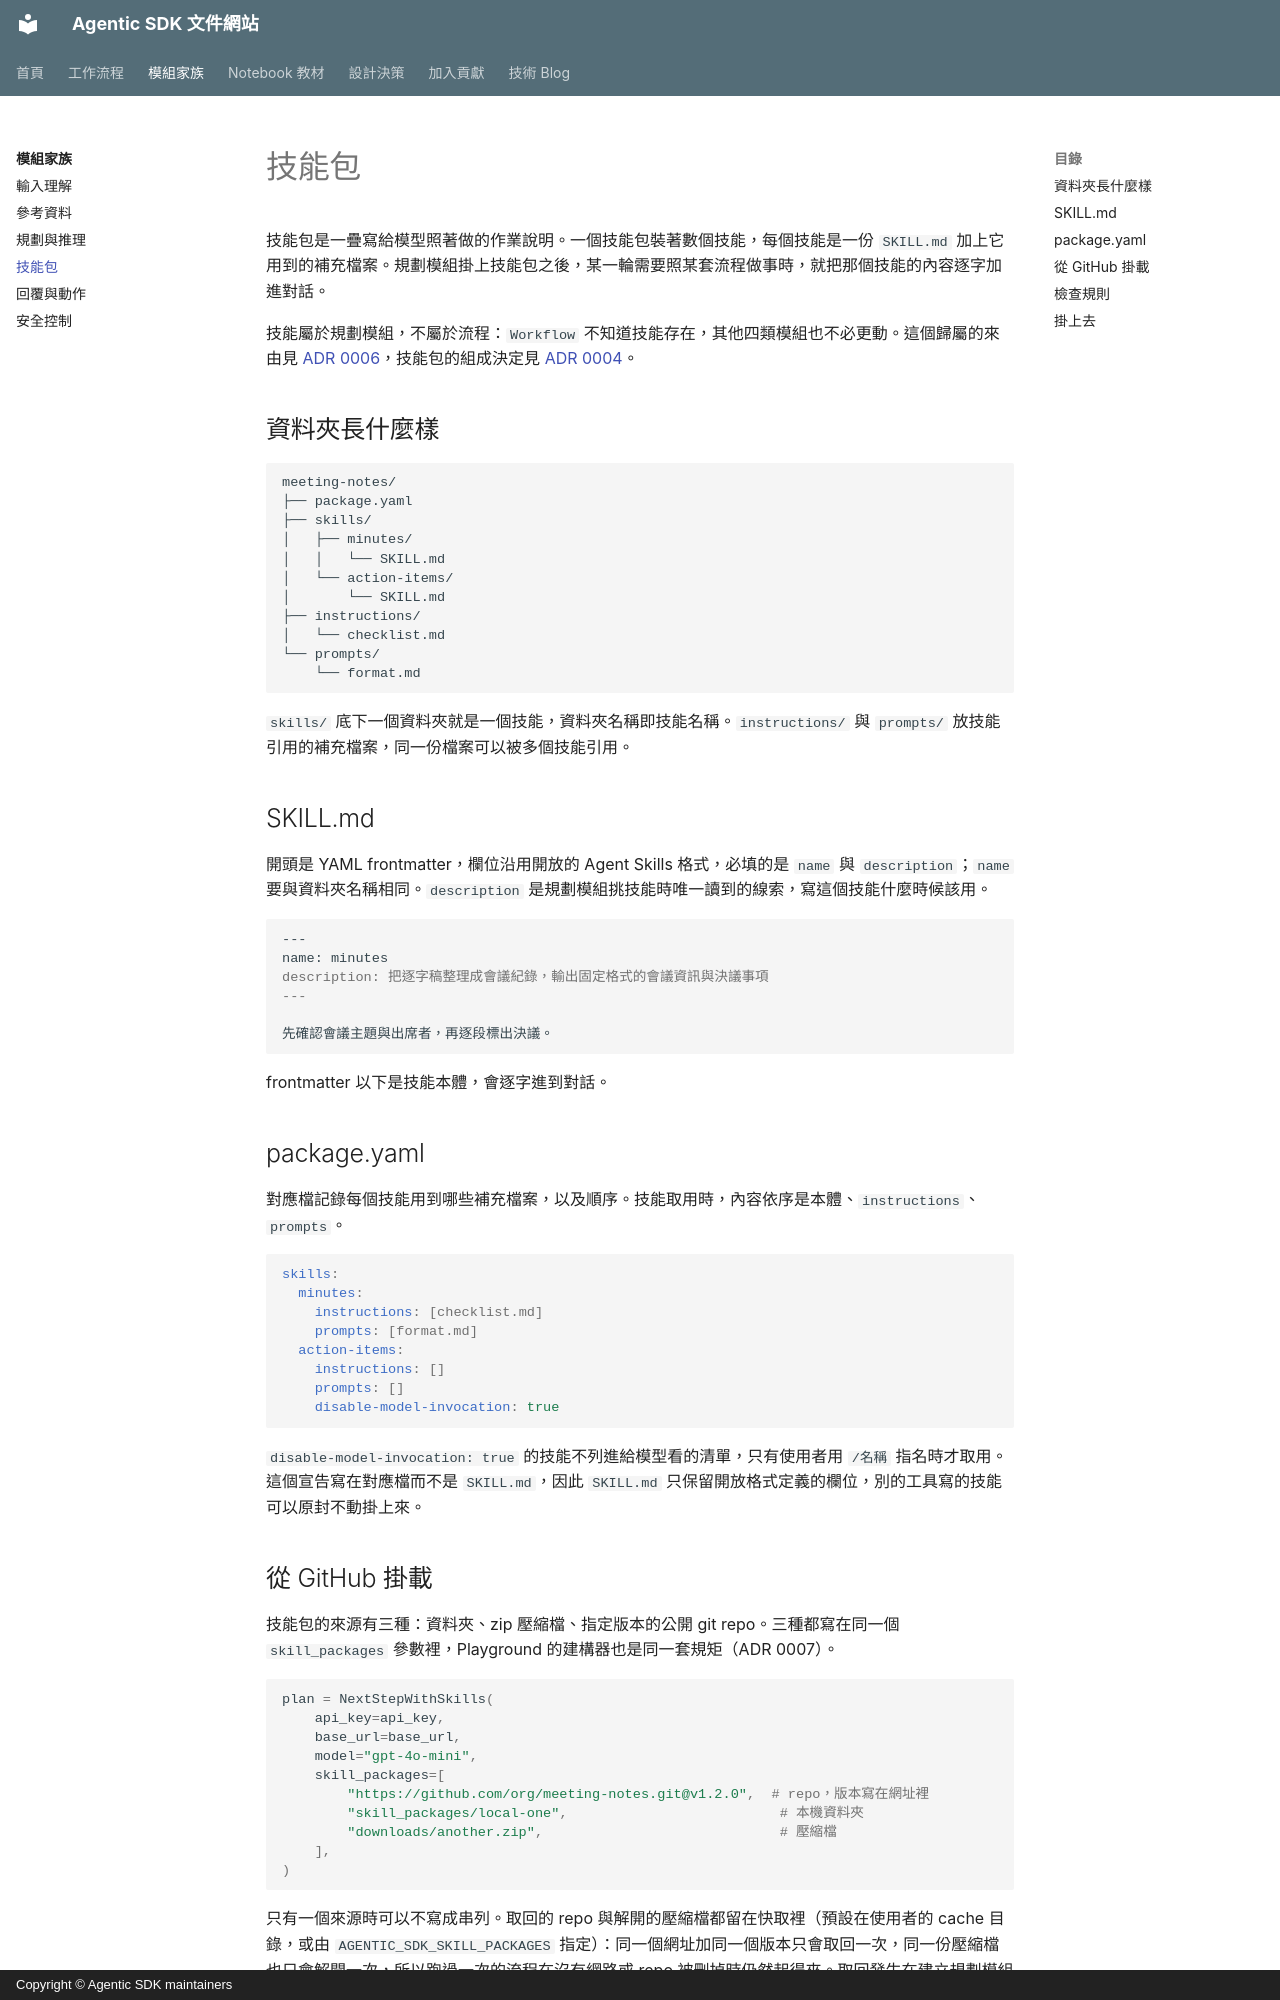

repository: R300-AI/Agentic-SDK · page: modules/skill-packages/index.html · generator: mkdocs · copyright: Copyright © Agentic SDK maintainers

# 技能包

技能包是一疊寫給模型照著做的作業說明。一個技能包裝著數個技能，每個技能是一份 `SKILL.md` 加上它用到的補充檔案。規劃模組掛上技能包之後，某一輪需要照某套流程做事時，就把那個技能的內容逐字加進對話。

技能屬於規劃模組，不屬於流程：`Workflow` 不知道技能存在，其他四類模組也不必更動。這個歸屬的來由見 [ADR 0006](../adr/0006-skills-belong-to-the-planning-module.md)，技能包的組成決定見 [ADR 0004](../adr/0004-what-a-skill-package-is-made-of.md)。

## 資料夾長什麼樣

```
meeting-notes/
├── package.yaml
├── skills/
│   ├── minutes/
│   │   └── SKILL.md
│   └── action-items/
│       └── SKILL.md
├── instructions/
│   └── checklist.md
└── prompts/
    └── format.md
```

`skills/` 底下一個資料夾就是一個技能，資料夾名稱即技能名稱。`instructions/` 與 `prompts/` 放技能引用的補充檔案，同一份檔案可以被多個技能引用。

## SKILL.md

開頭是 YAML frontmatter，欄位沿用開放的 Agent Skills 格式，必填的是 `name` 與 `description`；`name` 要與資料夾名稱相同。`description` 是規劃模組挑技能時唯一讀到的線索，寫這個技能什麼時候該用。

```markdown
---
name: minutes
description: 把逐字稿整理成會議紀錄，輸出固定格式的會議資訊與決議事項
---

先確認會議主題與出席者，再逐段標出決議。
```

frontmatter 以下是技能本體，會逐字進到對話。

## package.yaml

對應檔記錄每個技能用到哪些補充檔案，以及順序。技能取用時，內容依序是本體、`instructions`、`prompts`。

```yaml
skills:
  minutes:
    instructions: [checklist.md]
    prompts: [format.md]
  action-items:
    instructions: []
    prompts: []
    disable-model-invocation: true
```

`disable-model-invocation: true` 的技能不列進給模型看的清單，只有使用者用 `/名稱` 指名時才取用。這個宣告寫在對應檔而不是 `SKILL.md`，因此 `SKILL.md` 只保留開放格式定義的欄位，別的工具寫的技能可以原封不動掛上來。
